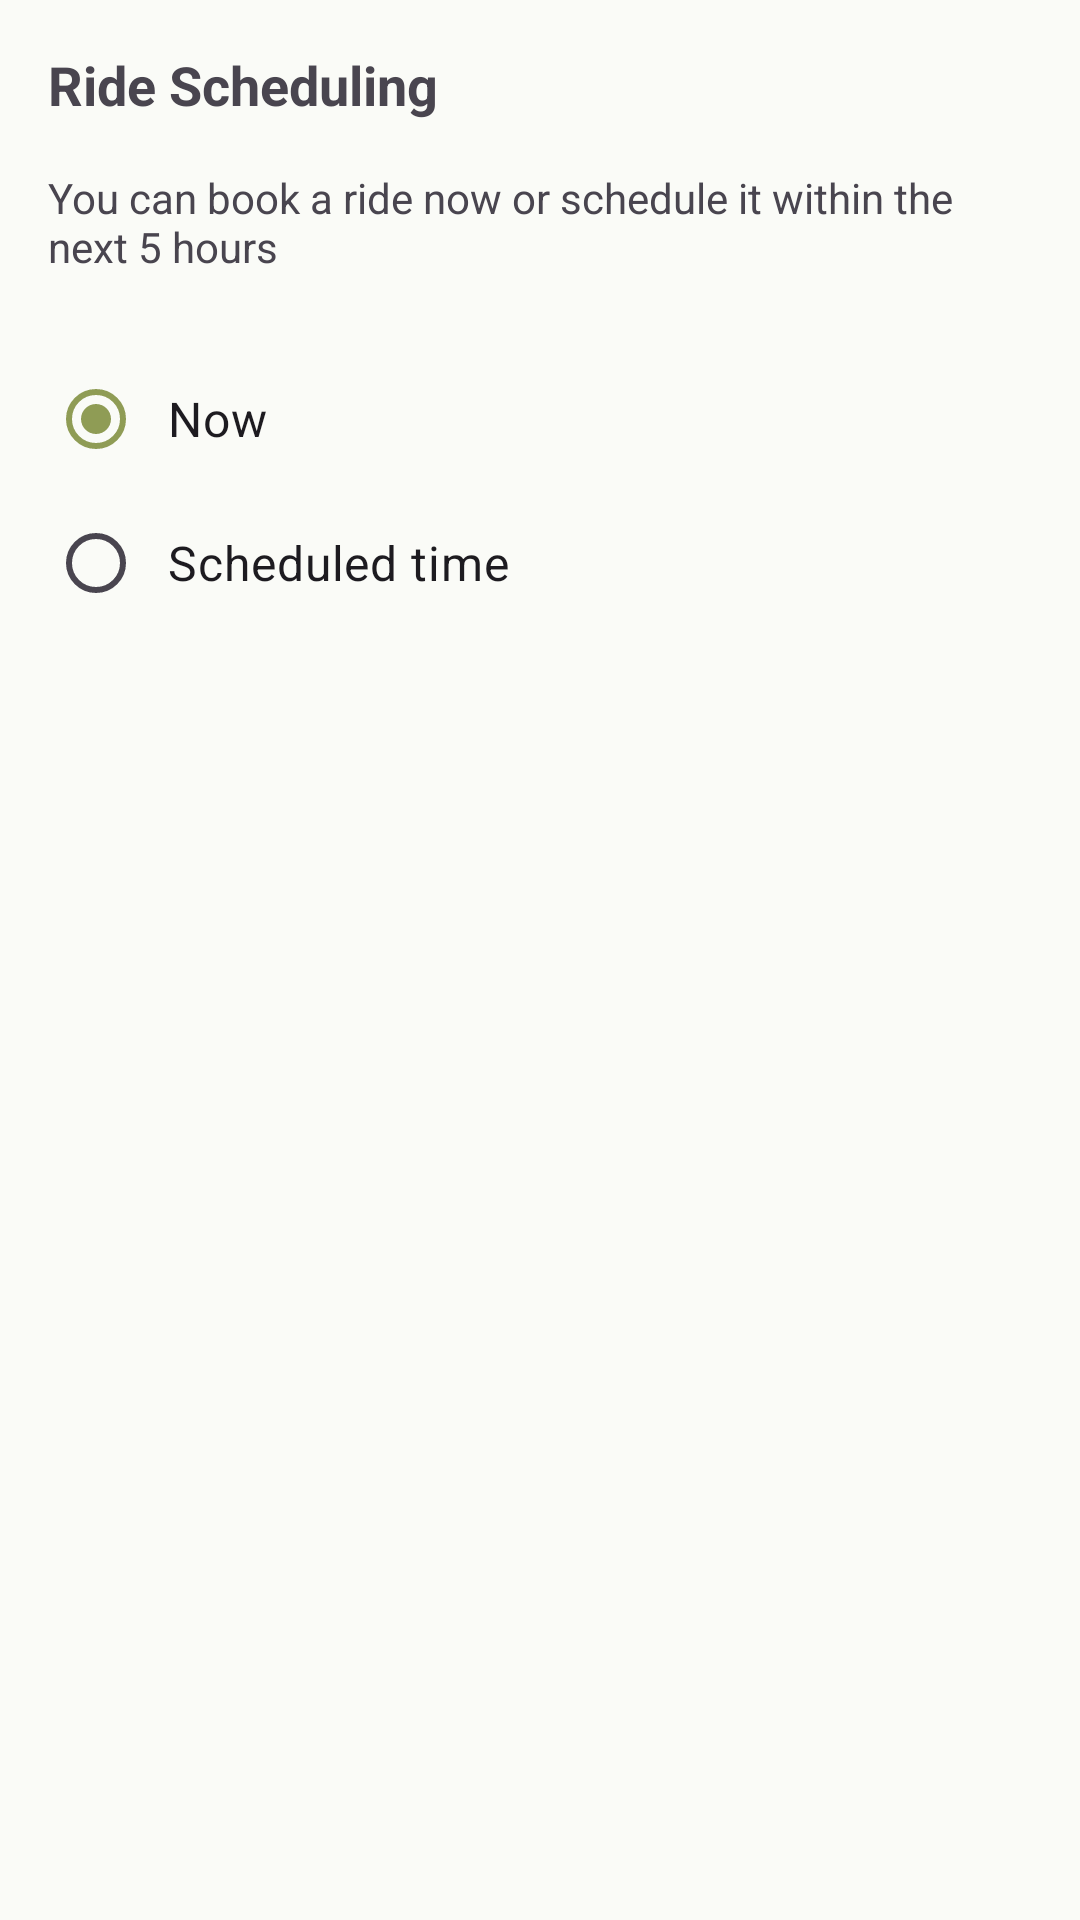

Reconstruct the res/layout file that produces this screen, plus the resources it refers to.
<!-- AndroidManifest.xml: application theme Theme.GrUber -->
<!-- res/layout/fragment_ride_schedule_tab.xml -->
<?xml version="1.0" encoding="utf-8"?>
<LinearLayout xmlns:android="http://schemas.android.com/apk/res/android"
    xmlns:app="http://schemas.android.com/apk/res-auto"
    android:layout_width="match_parent"
    android:layout_height="match_parent"
    android:orientation="vertical"
    android:padding="16dp">

    <TextView
        android:layout_width="match_parent"
        android:layout_height="wrap_content"
        android:text="@string/ride_scheduling"
        android:textSize="18sp"
        android:textStyle="bold"
        android:layout_marginBottom="16dp"/>

    <TextView
        android:layout_width="match_parent"
        android:layout_height="wrap_content"
        android:text="@string/schedule_description"
        android:textSize="14sp"
        android:layout_marginBottom="24dp"/>

    <RadioGroup
        android:id="@+id/rg_schedule_type"
        android:layout_width="match_parent"
        android:layout_height="wrap_content"
        android:orientation="vertical"
        android:layout_marginBottom="16dp">

        <RadioButton
            android:id="@+id/rb_now"
            android:layout_width="match_parent"
            android:layout_height="wrap_content"
            android:text="@string/schedule_now"
            android:checked="true"
            android:textSize="16sp"
            android:padding="8dp"/>

        <RadioButton
            android:id="@+id/rb_scheduled"
            android:layout_width="match_parent"
            android:layout_height="wrap_content"
            android:text="@string/schedule_later"
            android:textSize="16sp"
            android:padding="8dp"/>
    </RadioGroup>

    <LinearLayout
        android:id="@+id/ll_time_picker_container"
        android:layout_width="match_parent"
        android:layout_height="wrap_content"
        android:orientation="vertical"
        android:visibility="gone">

        <com.google.android.material.textfield.TextInputLayout
            android:id="@+id/til_scheduled_time"
            android:layout_width="match_parent"
            android:layout_height="wrap_content"
            android:hint="@string/schedule_time"
            app:endIconMode="custom"
            app:endIconDrawable="@android:drawable/ic_menu_recent_history"
            style="@style/Widget.MaterialComponents.TextInputLayout.OutlinedBox">

            <com.google.android.material.textfield.TextInputEditText
                android:id="@+id/et_scheduled_time"
                android:layout_width="match_parent"
                android:layout_height="wrap_content"
                android:focusable="false"
                android:clickable="true"
                android:cursorVisible="false"
                android:inputType="none"/>

        </com.google.android.material.textfield.TextInputLayout>

        <TextView
            android:id="@+id/tv_time_info"
            android:layout_width="match_parent"
            android:layout_height="wrap_content"
            android:text="@string/schedule_info"
            android:textSize="12sp"
            android:textColor="@android:color/darker_gray"
            android:layout_marginTop="8dp"/>

    </LinearLayout>

</LinearLayout>
<!-- resources referenced by this layout -->
<resources>
  <string name="ride_scheduling">Ride Scheduling</string>
  <string name="schedule_description">You can book a ride now or schedule it within the next 5 hours</string>
  <string name="schedule_info">Select time within the next 5 hours</string>
  <string name="schedule_later">Scheduled time</string>
  <string name="schedule_now">Now</string>
  <string name="schedule_time">Time</string>
  <style name="Theme.GrUber" parent="Theme.Material3.DayNight.NoActionBar">
  
          
          <item name="colorPrimary">@color/color_primary</item>
          <item name="colorPrimaryVariant">@color/color_primary_variant</item>
          <item name="colorOnPrimary">@color/color_text</item>
  
          
          <item name="colorSecondary">@color/color_secondary</item>
          <item name="colorSecondaryVariant">@color/color_secondary_variant</item>
          <item name="colorOnSecondary">@color/color_text</item>
  
          
          <item name="colorAccent">@color/color_accent</item>
  
          
          <item name="android:colorBackground">@color/color_background</item>
  
          
          <item name="android:statusBarColor">@color/color_primary</item>
  
      </style>
  <color name="color_primary">#8F9C55</color>
  <color name="color_primary_variant">#6E7A3F</color>
  <color name="color_text">#1C1D14</color>
  <color name="color_secondary">#B7D4C3</color>
  <color name="color_secondary_variant">#8FB8A4</color>
  <color name="color_accent">#6FAFB0</color>
  <color name="color_background">#FAFBF7</color>
</resources>
